pico-8 play session: no input (idle)

[t = 1 s] idle ~1s (no d-pad/buttons)
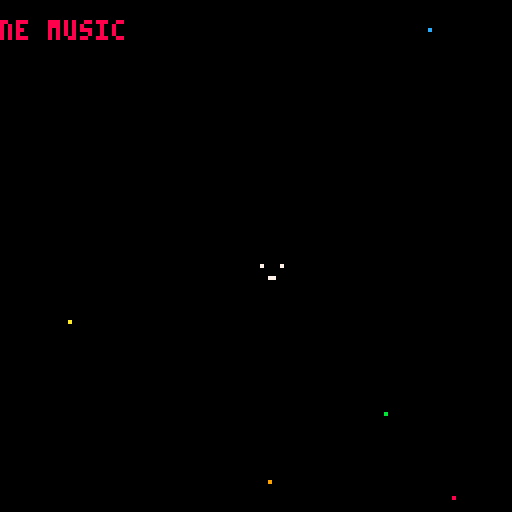
[t = 2 s] idle ~2s (no d-pad/buttons)
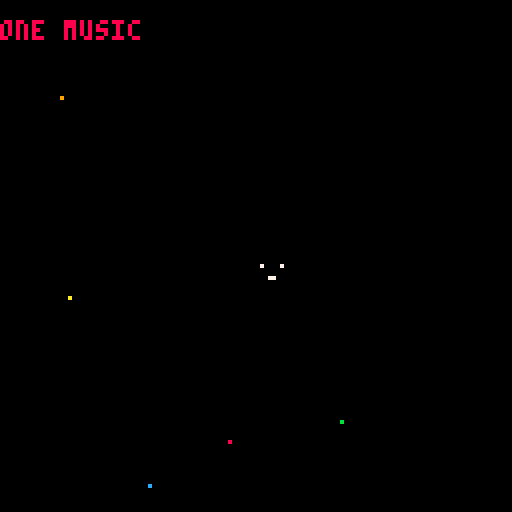
[t = 8 s] idle ~8s (no d-pad/buttons)
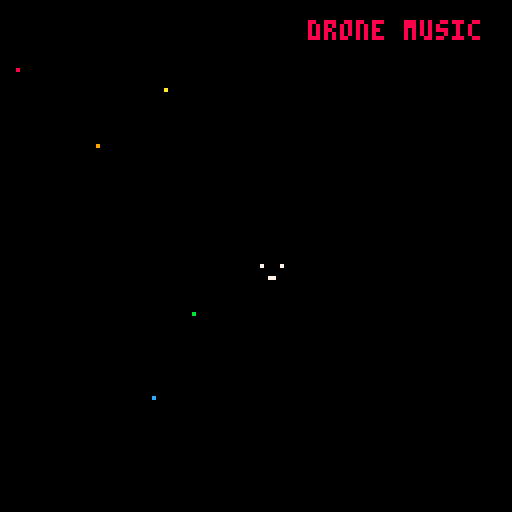

pico-8 cartridge
version 29
__lua__
function _init()
	music(0)
	textx=-50
end
function _update()
	textx+=1
	if(textx>128)textx=-50
	cls()
	spr(1,64,64)
	pset(rnd(128),rnd(128),8)
	pset(rnd(128),rnd(128),9)
	pset(rnd(128),rnd(128),10)
	pset(rnd(128),rnd(128),11)
	pset(rnd(128),rnd(128),12)
	color(8)
	print("drone music",textx,5)
end
__gfx__
00000000000000000000000000000000000000000000000000000000000000000000000000000000000000000000000000000000000000000000000000000000
00000000000000000000000000000000000000000000000000000000000000000000000000000000000000000000000000000000000000000000000000000000
00700700070000700000000000000000000000000000000000000000000000000000000000000000000000000000000000000000000000000000000000000000
00077000000000000000000000000000000000000000000000000000000000000000000000000000000000000000000000000000000000000000000000000000
00077000000000000000000000000000000000000000000000000000000000000000000000000000000000000000000000000000000000000000000000000000
00700700000770000000000000000000000000000000000000000000000000000000000000000000000000000000000000000000000000000000000000000000
